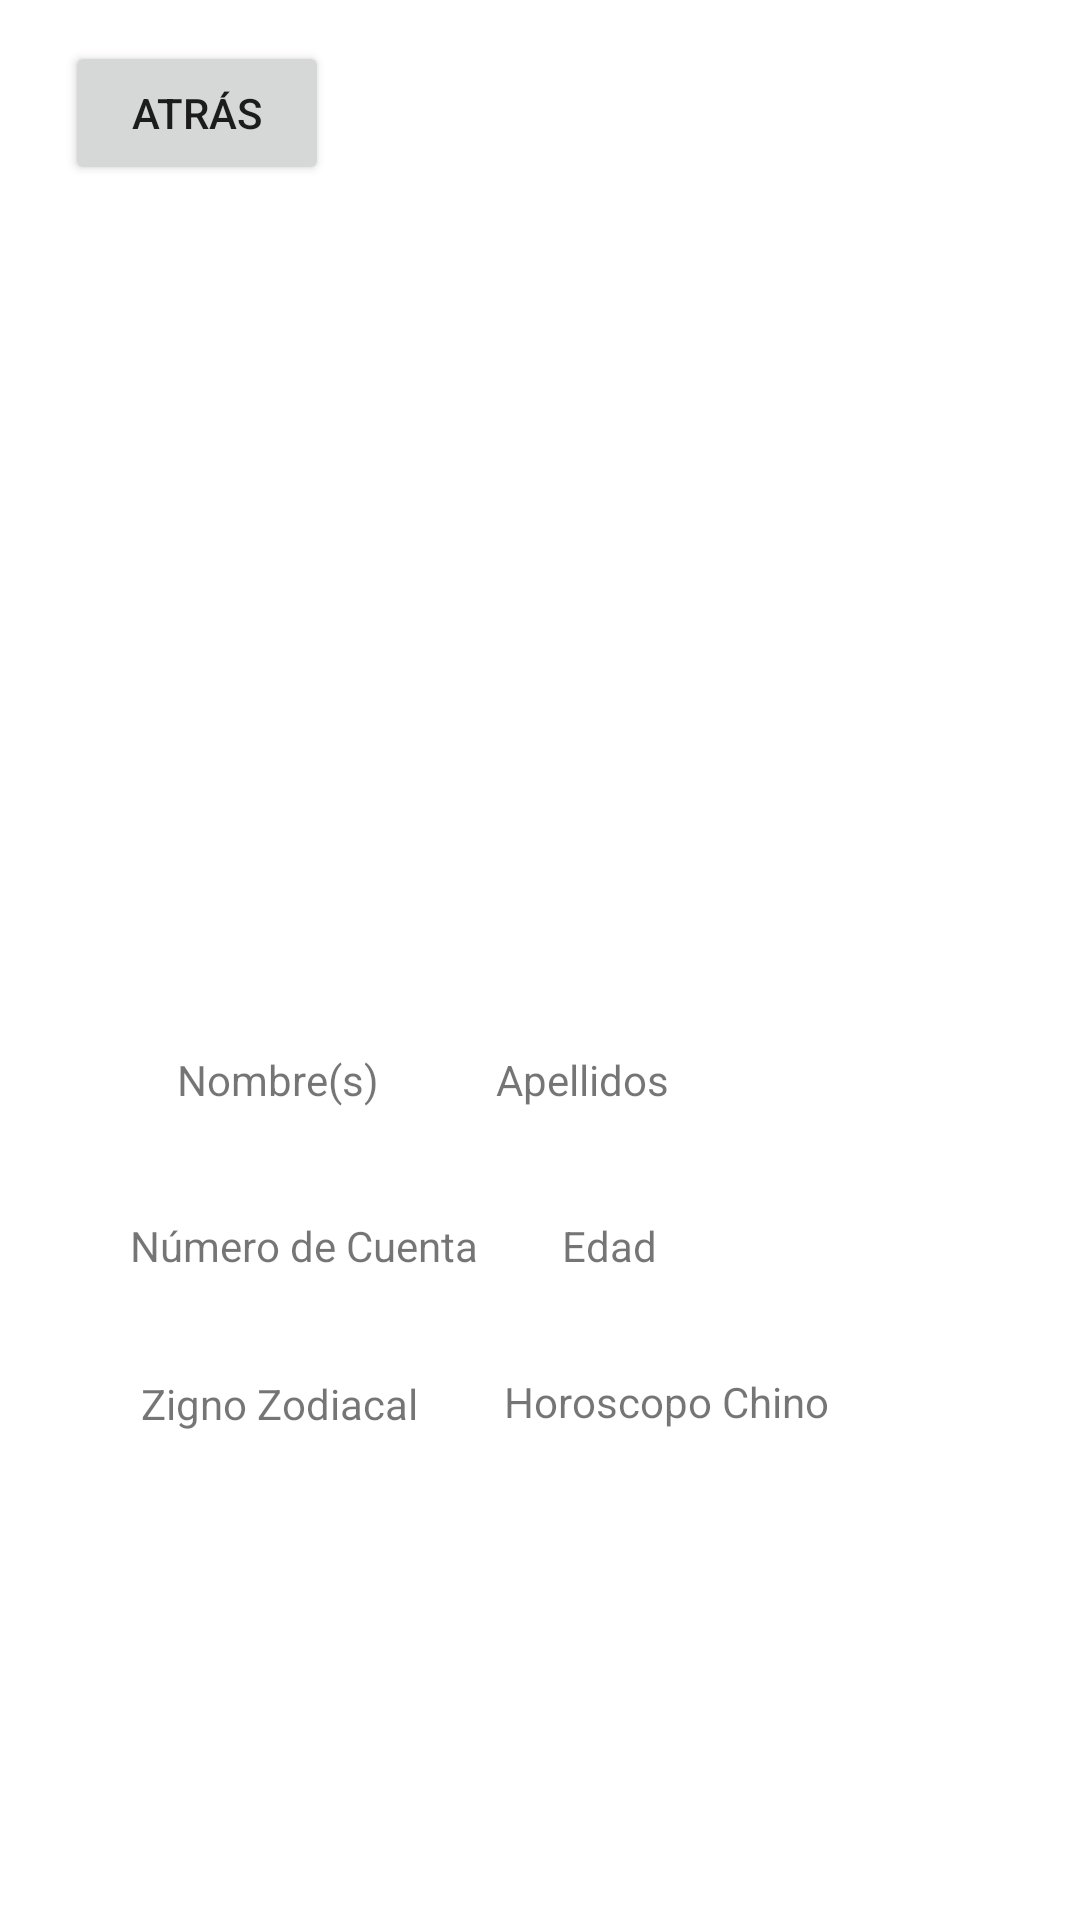

Android layout source for this screen:
<!-- AndroidManifest.xml: application theme Theme.BFTR_E1 -->
<!-- res/layout/activity_pdatos.xml -->
<?xml version="1.0" encoding="utf-8"?>
<androidx.constraintlayout.widget.ConstraintLayout xmlns:android="http://schemas.android.com/apk/res/android"
    xmlns:app="http://schemas.android.com/apk/res-auto"
    xmlns:tools="http://schemas.android.com/tools"
    android:layout_width="match_parent"
    android:layout_height="match_parent"
    tools:context=".PDatos">

    <Button
        android:id="@+id/button2"
        android:layout_width="wrap_content"
        android:layout_height="wrap_content"
        android:onClick="click"
        android:text="@string/BtnAtras"
        app:layout_constraintBottom_toBottomOf="parent"
        app:layout_constraintEnd_toEndOf="parent"
        app:layout_constraintHorizontal_bias="0.08"
        app:layout_constraintStart_toStartOf="parent"
        app:layout_constraintTop_toTopOf="parent"
        app:layout_constraintVertical_bias="0.023" />

    <TextView
        android:id="@+id/tvNombre"
        android:layout_width="wrap_content"
        android:layout_height="wrap_content"
        android:text="@string/Nombre"
        app:layout_constraintBottom_toBottomOf="parent"
        app:layout_constraintEnd_toEndOf="parent"
        app:layout_constraintHorizontal_bias="0.202"
        app:layout_constraintStart_toStartOf="parent"
        app:layout_constraintTop_toTopOf="parent"
        app:layout_constraintVertical_bias="0.564" />

    <TextView
        android:id="@+id/tvApellido"
        android:layout_width="wrap_content"
        android:layout_height="wrap_content"
        android:text="@string/Apellidos"
        app:layout_constraintBottom_toBottomOf="parent"
        app:layout_constraintEnd_toEndOf="parent"
        app:layout_constraintHorizontal_bias="0.547"
        app:layout_constraintStart_toStartOf="parent"
        app:layout_constraintTop_toTopOf="parent"
        app:layout_constraintVertical_bias="0.564" />

    <TextView
        android:id="@+id/tvCuenta"
        android:layout_width="wrap_content"
        android:layout_height="wrap_content"
        android:text="@string/NoCuenta"
        app:layout_constraintBottom_toBottomOf="parent"
        app:layout_constraintEnd_toEndOf="parent"
        app:layout_constraintHorizontal_bias="0.177"
        app:layout_constraintStart_toStartOf="parent"
        app:layout_constraintTop_toTopOf="parent"
        app:layout_constraintVertical_bias="0.653" />

    <TextView
        android:id="@+id/tvEdad"
        android:layout_width="wrap_content"
        android:layout_height="wrap_content"
        android:text="@string/Edad"
        app:layout_constraintBottom_toBottomOf="parent"
        app:layout_constraintEnd_toEndOf="parent"
        app:layout_constraintHorizontal_bias="0.571"
        app:layout_constraintStart_toStartOf="parent"
        app:layout_constraintTop_toTopOf="parent"
        app:layout_constraintVertical_bias="0.653" />

    <TextView
        android:id="@+id/tvSignoZodiacal"
        android:layout_width="wrap_content"
        android:layout_height="wrap_content"
        android:text="@string/SignoZodiaco"
        app:layout_constraintBottom_toBottomOf="parent"
        app:layout_constraintEnd_toEndOf="parent"
        app:layout_constraintHorizontal_bias="0.175"
        app:layout_constraintStart_toStartOf="parent"
        app:layout_constraintTop_toTopOf="parent"
        app:layout_constraintVertical_bias="0.738" />

    <TextView
        android:id="@+id/tvHChino"
        android:layout_width="wrap_content"
        android:layout_height="wrap_content"
        android:text="@string/Hchino"
        app:layout_constraintBottom_toBottomOf="parent"
        app:layout_constraintEnd_toEndOf="parent"
        app:layout_constraintHorizontal_bias="0.668"
        app:layout_constraintStart_toStartOf="parent"
        app:layout_constraintTop_toTopOf="parent"
        app:layout_constraintVertical_bias="0.737" />

</androidx.constraintlayout.widget.ConstraintLayout>
<!-- resources referenced by this layout -->
<resources>
  <string name="Apellidos">Apellidos</string>
  <string name="BtnAtras">Atrás</string>
  <string name="Edad">Edad</string>
  <string name="Hchino">Horoscopo Chino</string>
  <string name="NoCuenta">Número de Cuenta</string>
  <string name="Nombre">Nombre(s)</string>
  <string name="SignoZodiaco">Zigno Zodiacal</string>
  <style name="Theme.BFTR_E1" parent="Theme.MaterialComponents.DayNight.DarkActionBar">
          
          <item name="colorPrimary">@color/pleca</item>
          <item name="colorPrimaryVariant">#F1FAEE</item>
          <item name="colorOnPrimary">@color/white</item>
          
          <item name="colorSecondary">@color/pleca</item>
          <item name="colorSecondaryVariant">@color/pleca</item>
          <item name="colorOnSecondary">@color/black</item>
          
          <item name="android:statusBarColor">?attr/colorPrimaryVariant</item>
          
      </style>
  <color name="pleca">#457B9D</color>
  <color name="white">#FFFFFFFF</color>
  <color name="black">#FF000000</color>
</resources>
